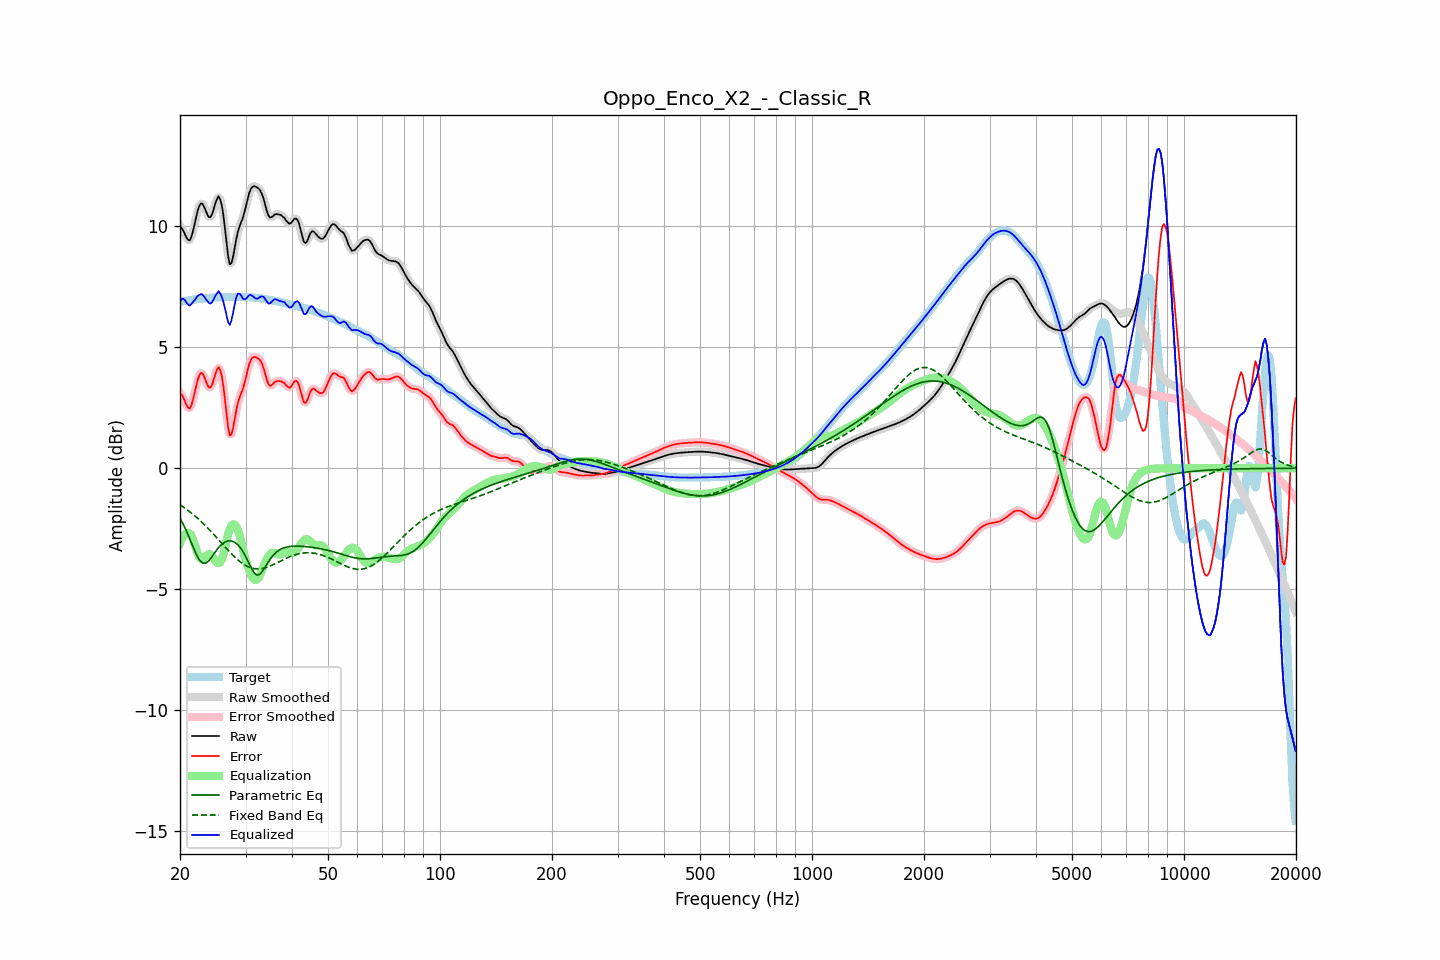

The data file committed next to this chart (first rows):
frequency, raw, error, smoothed, error_smoothed, equalization, parametric_eq, fixed_band_eq, equalized_raw, equalized_smoothed, target
20.00, 9.99, 3.10, 10.02, 3.13, -3.10, -2.07, -1.51, 6.89, 6.92, 6.88
20.20, 9.93, 3.04, 9.90, 3.01, -2.94, -2.19, -1.55, 6.99, 6.96, 6.89
20.40, 9.82, 2.93, 9.79, 2.89, -2.82, -2.31, -1.60, 7.01, 6.97, 6.90
20.61, 9.68, 2.78, 9.68, 2.77, -2.73, -2.45, -1.65, 6.95, 6.95, 6.90
20.81, 9.53, 2.61, 9.53, 2.62, -2.68, -2.59, -1.69, 6.85, 6.85, 6.92
21.02, 9.44, 2.51, 9.43, 2.50, -2.67, -2.75, -1.74, 6.77, 6.77, 6.93
21.23, 9.41, 2.46, 9.44, 2.49, -2.69, -2.90, -1.79, 6.71, 6.74, 6.94
21.44, 9.54, 2.58, 9.55, 2.60, -2.76, -3.07, -1.85, 6.78, 6.79, 6.95
21.66, 9.78, 2.82, 9.77, 2.81, -2.92, -3.23, -1.90, 6.86, 6.85, 6.96
21.87, 10.06, 3.08, 10.06, 3.09, -3.12, -3.38, -1.96, 6.94, 6.94, 6.97
22.09, 10.36, 3.38, 10.36, 3.38, -3.33, -3.54, -2.01, 7.03, 7.03, 6.98
22.31, 10.64, 3.65, 10.63, 3.64, -3.53, -3.66, -2.07, 7.12, 7.10, 6.99
22.54, 10.84, 3.84, 10.83, 3.84, -3.67, -3.78, -2.13, 7.17, 7.16, 7.00
22.76, 10.94, 3.94, 10.93, 3.93, -3.75, -3.85, -2.19, 7.19, 7.18, 7.00
22.99, 10.93, 3.92, 10.91, 3.90, -3.75, -3.92, -2.25, 7.17, 7.16, 7.01
23.22, 10.80, 3.79, 10.80, 3.79, -3.71, -3.92, -2.32, 7.09, 7.09, 7.02
23.45, 10.64, 3.61, 10.64, 3.62, -3.64, -3.92, -2.38, 7.00, 7.00, 7.02
23.69, 10.48, 3.45, 10.48, 3.45, -3.58, -3.87, -2.45, 6.91, 6.91, 7.03
23.92, 10.37, 3.34, 10.39, 3.35, -3.55, -3.82, -2.52, 6.82, 6.84, 7.04
24.16, 10.38, 3.33, 10.40, 3.35, -3.57, -3.73, -2.59, 6.80, 6.82, 7.04
24.40, 10.50, 3.46, 10.52, 3.47, -3.64, -3.64, -2.66, 6.86, 6.88, 7.05
24.65, 10.72, 3.67, 10.71, 3.66, -3.73, -3.55, -2.73, 6.99, 6.99, 7.05
24.89, 10.95, 3.90, 10.95, 3.89, -3.82, -3.45, -2.80, 7.13, 7.13, 7.05
25.14, 11.12, 4.06, 11.13, 4.07, -3.89, -3.36, -2.88, 7.23, 7.24, 7.05
25.39, 11.23, 4.18, 11.19, 4.14, -3.92, -3.28, -2.95, 7.32, 7.28, 7.05
25.65, 11.11, 4.05, 11.11, 4.06, -3.88, -3.21, -3.03, 7.23, 7.23, 7.06
25.91, 10.86, 3.80, 10.85, 3.79, -3.77, -3.14, -3.10, 7.09, 7.08, 7.06
26.16, 10.45, 3.39, 10.42, 3.36, -3.56, -3.09, -3.17, 6.88, 6.85, 7.06
26.43, 9.88, 2.81, 9.87, 2.80, -3.29, -3.05, -3.25, 6.59, 6.58, 7.07
26.69, 9.28, 2.21, 9.27, 2.20, -2.99, -3.02, -3.32, 6.29, 6.28, 7.07
26.96, 8.74, 1.66, 8.77, 1.69, -2.72, -3.00, -3.39, 6.02, 6.05, 7.07
27.23, 8.43, 1.35, 8.49, 1.42, -2.50, -3.00, -3.46, 5.92, 5.99, 7.08
27.50, 8.48, 1.40, 8.49, 1.41, -2.37, -3.01, -3.53, 6.11, 6.12, 7.08
27.77, 8.73, 1.65, 8.72, 1.64, -2.32, -3.03, -3.60, 6.41, 6.41, 7.08
28.05, 9.09, 2.02, 9.08, 2.00, -2.33, -3.06, -3.67, 6.76, 6.75, 7.08
28.33, 9.46, 2.39, 9.44, 2.37, -2.41, -3.11, -3.73, 7.05, 7.03, 7.07
28.62, 9.77, 2.69, 9.75, 2.67, -2.56, -3.16, -3.79, 7.21, 7.19, 7.07
28.90, 9.98, 2.91, 9.98, 2.91, -2.77, -3.24, -3.84, 7.22, 7.21, 7.07
29.19, 10.16, 3.09, 10.16, 3.09, -3.02, -3.32, -3.89, 7.14, 7.14, 7.07
29.48, 10.32, 3.25, 10.35, 3.27, -3.30, -3.43, -3.94, 7.02, 7.04, 7.07
29.78, 10.56, 3.49, 10.56, 3.49, -3.58, -3.54, -3.99, 6.98, 6.98, 7.07
30.08, 10.81, 3.74, 10.82, 3.75, -3.81, -3.67, -4.02, 7.00, 7.01, 7.07
30.38, 11.10, 4.03, 11.10, 4.03, -4.02, -3.80, -4.06, 7.08, 7.08, 7.07
30.68, 11.36, 4.29, 11.34, 4.27, -4.21, -3.94, -4.09, 7.15, 7.13, 7.07
30.99, 11.53, 4.46, 11.52, 4.46, -4.37, -4.08, -4.11, 7.16, 7.15, 7.06
31.30, 11.62, 4.57, 11.62, 4.56, -4.50, -4.20, -4.13, 7.12, 7.12, 7.06
31.61, 11.65, 4.60, 11.65, 4.60, -4.59, -4.31, -4.15, 7.07, 7.06, 7.05
31.93, 11.64, 4.59, 11.64, 4.60, -4.62, -4.37, -4.15, 7.01, 7.02, 7.04
32.24, 11.60, 4.56, 11.61, 4.57, -4.59, -4.42, -4.16, 7.00, 7.01, 7.04
32.57, 11.55, 4.52, 11.55, 4.52, -4.51, -4.40, -4.16, 7.04, 7.04, 7.03
32.89, 11.47, 4.45, 11.46, 4.44, -4.38, -4.36, -4.15, 7.09, 7.08, 7.02
33.22, 11.32, 4.32, 11.32, 4.31, -4.22, -4.28, -4.14, 7.10, 7.10, 7.01
33.55, 11.14, 4.14, 11.12, 4.12, -4.06, -4.19, -4.13, 7.08, 7.06, 7.00
33.89, 10.88, 3.89, 10.88, 3.89, -3.90, -4.08, -4.11, 6.98, 6.98, 6.98
34.23, 10.64, 3.66, 10.64, 3.67, -3.75, -3.97, -4.09, 6.89, 6.89, 6.97
34.57, 10.44, 3.48, 10.46, 3.50, -3.63, -3.86, -4.07, 6.81, 6.83, 6.96
34.92, 10.36, 3.40, 10.37, 3.42, -3.55, -3.76, -4.04, 6.81, 6.83, 6.95
35.27, 10.37, 3.43, 10.37, 3.43, -3.50, -3.67, -4.01, 6.88, 6.87, 6.94
35.62, 10.42, 3.49, 10.42, 3.49, -3.48, -3.59, -3.98, 6.94, 6.94, 6.93
35.97, 10.49, 3.57, 10.47, 3.55, -3.50, -3.52, -3.95, 6.99, 6.97, 6.92
... 635 more rows
